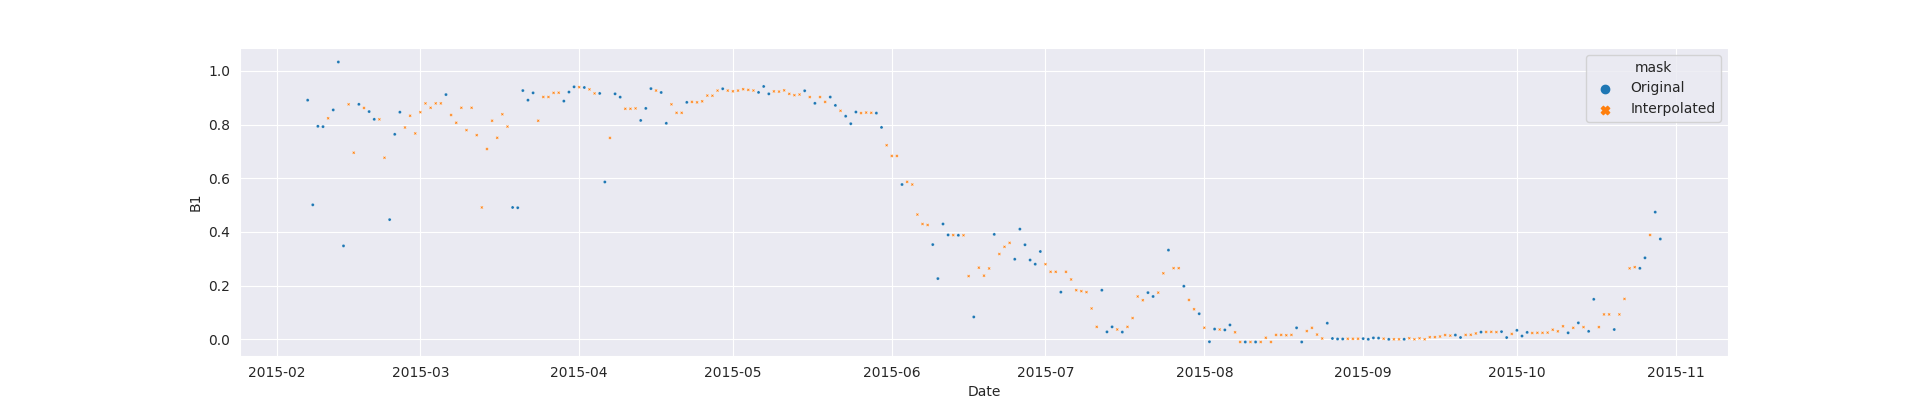

Values plotted in this chart, from the file beside it:
system:time_start, B1, B2, B1_interpolate, B2_interpolate
2015-02-07, 0.8911, 0.7488, 0.8911, 0.7488
2015-02-08, 0.5011, 0.6287, 0.5011, 0.6287
2015-02-09, 0.7936, 0.6594, 0.7936, 0.6594
2015-02-10, 0.7924, 0.7011, 0.7924, 0.7011
2015-02-11, , , 0.8236, 0.7226
2015-02-12, 0.8547, 0.744, 0.8547, 0.744
2015-02-13, 1.033, 0.9437, 1.033, 0.9437
2015-02-14, 0.3481, 0.2288, 0.3481, 0.2288
2015-02-15, , , 0.8756, 0.8121
2015-02-16, , , 0.6953, 0.614
2015-02-17, 0.8756, 0.8121, 0.8756, 0.8121
2015-02-18, , , 0.8621, 0.8012
2015-02-19, 0.8486, 0.7903, 0.8486, 0.7903
2015-02-20, 0.8197, 0.7581, 0.8197, 0.7581
2015-02-21, , , 0.8197, 0.7581
2015-02-22, , , 0.6765, 0.6432
2015-02-23, 0.446, 0.3219, 0.446, 0.3219
2015-02-24, 0.7638, 0.8496, 0.7638, 0.8496
2015-02-25, 0.8463, 0.7837, 0.8463, 0.7837
2015-02-26, , , 0.7893, 0.7515
2015-02-27, , , 0.833, 0.8059
2015-02-28, , , 0.7671, 0.7355
2015-03-01, , , 0.8463, 0.8496
2015-03-02, , , 0.8791, 0.8281
2015-03-03, , , 0.8627, 0.8496
2015-03-04, , , 0.8791, 0.8501
2015-03-05, , , 0.8791, 0.8496
2015-03-06, 0.9119, 0.8726, 0.9119, 0.8726
2015-03-07, , , 0.8358, 0.7892
2015-03-08, , , 0.8068, 0.7704
2015-03-09, , , 0.8627, 0.8496
2015-03-10, , , 0.7794, 0.7359
2015-03-11, , , 0.8627, 0.8496
2015-03-12, , , 0.7608, 0.7045
2015-03-13, , , 0.4913, 0.4067
2015-03-14, , , 0.7091, 0.6426
2015-03-15, , , 0.8144, 0.7505
2015-03-16, , , 0.7508, 0.6882
2015-03-17, , , 0.8386, 0.7946
2015-03-18, , , 0.7926, 0.7363
2015-03-19, 0.4913, 0.3914, 0.4913, 0.3914
2015-03-20, 0.4903, 0.4067, 0.4903, 0.4067
2015-03-21, 0.9269, 0.8773, 0.9269, 0.8773
2015-03-22, 0.8911, 0.8388, 0.8911, 0.8388
2015-03-23, 0.9183, 0.8562, 0.9183, 0.8562
2015-03-24, , , 0.8144, 0.7505
2015-03-25, , , 0.9029, 0.846
2015-03-26, , , 0.9029, 0.846
2015-03-27, , , 0.9183, 0.8562
2015-03-28, , , 0.9189, 0.8648
2015-03-29, 0.8876, 0.8358, 0.8876, 0.8358
2015-03-30, 0.9213, 0.8658, 0.9213, 0.8658
2015-03-31, 0.9408, 0.8926, 0.9408, 0.8926
2015-04-01, , , 0.9395, 0.8925
2015-04-02, 0.9383, 0.8924, 0.9383, 0.8924
2015-04-03, , , 0.9314, 0.878
2015-04-04, , , 0.9162, 0.8491
2015-04-05, 0.9162, 0.8491, 0.9162, 0.8491
2015-04-06, 0.5862, 0.4956, 0.5862, 0.4956
2015-04-07, , , 0.7505, 0.6751
... 205 more rows
